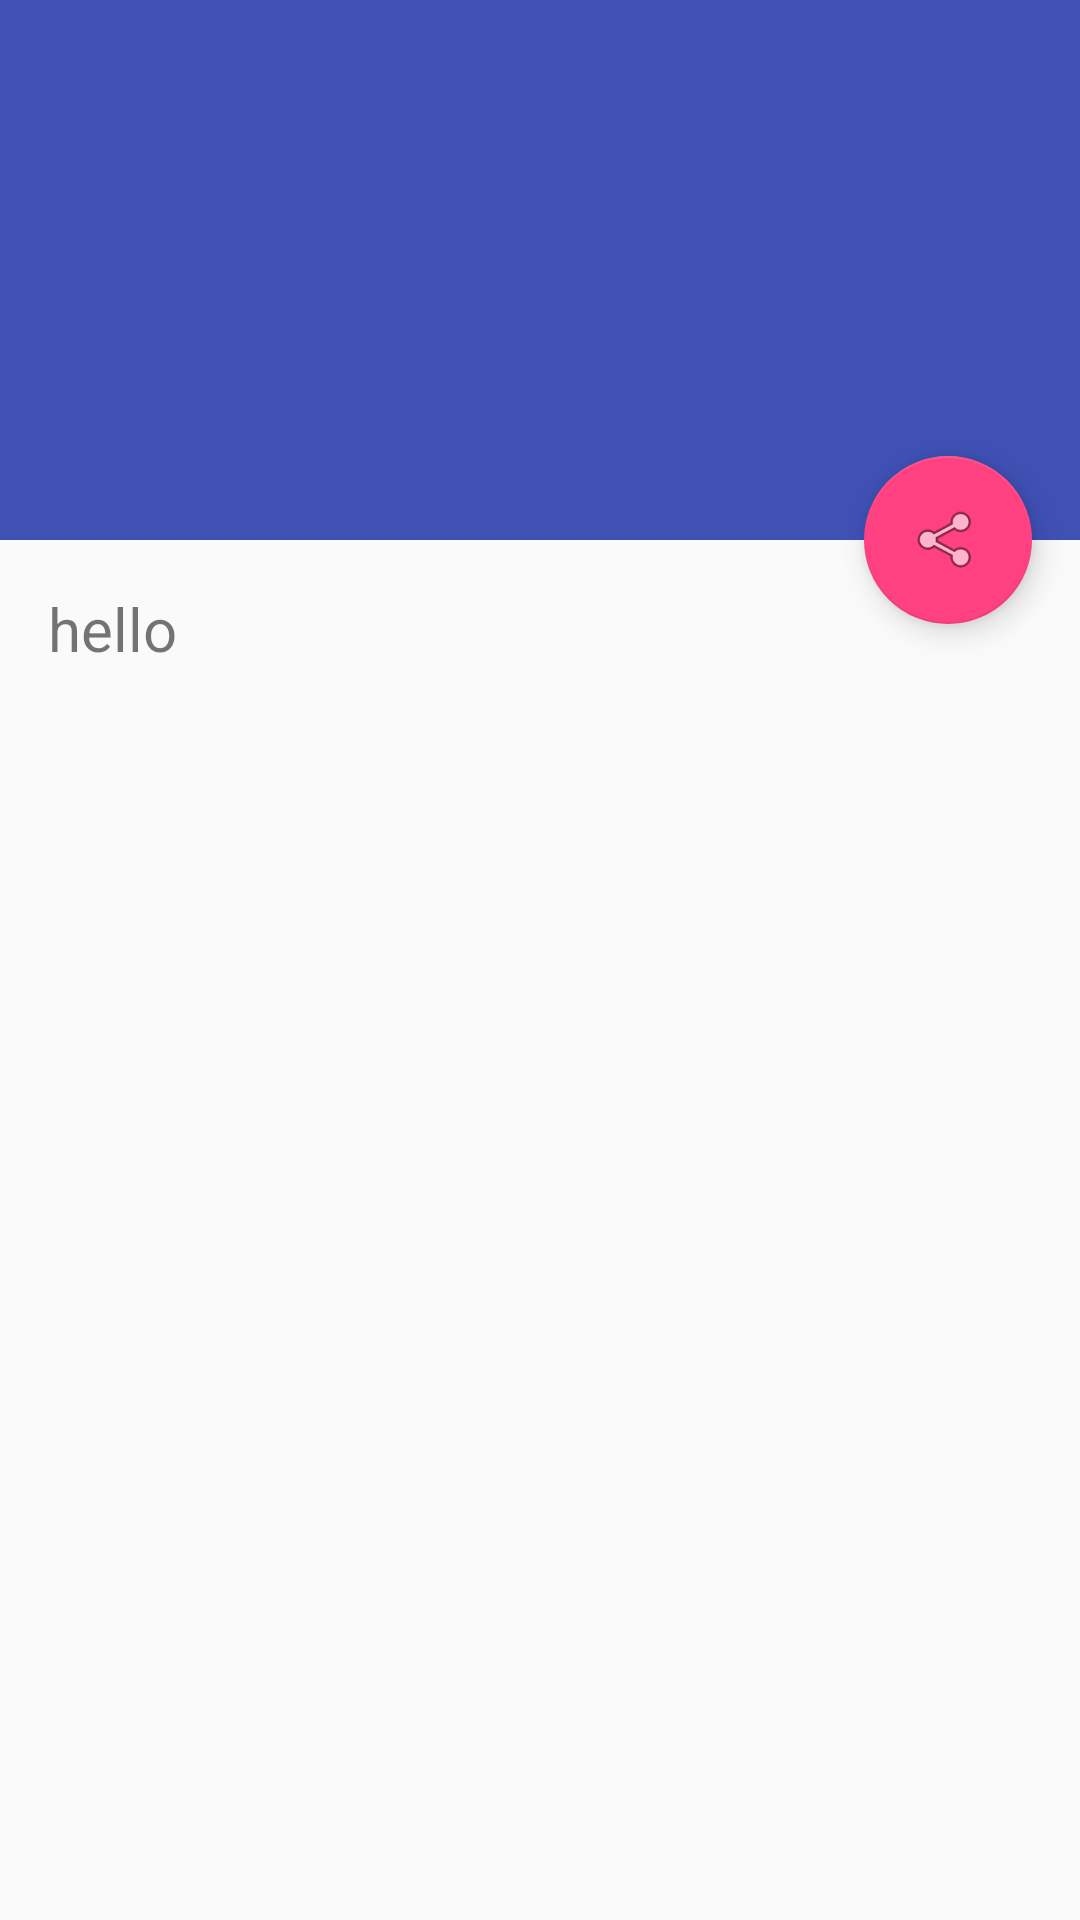

Produce the Android XML layout that renders to this screen, including the resource entries it uses.
<!-- AndroidManifest.xml: application theme AppTheme -->
<!-- res/layout/activity_news_details.xml -->
<?xml version="1.0" encoding="utf-8"?>
<android.support.design.widget.CoordinatorLayout xmlns:android="http://schemas.android.com/apk/res/android"
    xmlns:app="http://schemas.android.com/apk/res-auto"
    xmlns:tools="http://schemas.android.com/tools"
    android:layout_width="match_parent"
    android:layout_height="match_parent"
    android:fitsSystemWindows="true"
    tools:context="ashu.help.letshelp.com.letshelp.Activities.Details.NewsDetails"
    >

    <android.support.design.widget.AppBarLayout
        android:id="@+id/app_bar"
        android:layout_width="match_parent"
        android:layout_height="@dimen/app_bar_height"
        android:fitsSystemWindows="true"
        android:theme="@style/AppTheme.AppBarOverlay">

        <android.support.design.widget.CollapsingToolbarLayout
            android:id="@+id/toolbar_layout"
            android:layout_width="match_parent"
            android:layout_height="match_parent"
            android:fitsSystemWindows="true"
            app:contentScrim="?attr/colorPrimary"
            app:layout_scrollFlags="scroll|exitUntilCollapsed">

            
                
                
                
                
                

        </android.support.design.widget.CollapsingToolbarLayout>
    </android.support.design.widget.AppBarLayout>

    <include layout="@layout/content_news_details" />

    <android.support.design.widget.FloatingActionButton
        android:id="@+id/fab_news"
        android:layout_width="wrap_content"
        android:layout_height="wrap_content"
        android:layout_margin="@dimen/fab_margin"
        app:layout_anchor="@id/app_bar"
        app:layout_anchorGravity="bottom|end"
        app:srcCompat="@android:drawable/ic_menu_share" />

</android.support.design.widget.CoordinatorLayout>
<!-- res/layout/content_news_details.xml (included above) -->
<?xml version="1.0" encoding="utf-8"?>
<android.support.v4.widget.NestedScrollView xmlns:android="http://schemas.android.com/apk/res/android"
    xmlns:app="http://schemas.android.com/apk/res-auto"
    xmlns:tools="http://schemas.android.com/tools"
    android:layout_width="match_parent"
    android:layout_height="match_parent"
    app:layout_behavior="@string/appbar_scrolling_view_behavior"
    tools:context="ashu.help.letshelp.com.letshelp.Activities.Details.NewsDetails"
    tools:showIn="@layout/activity_news_details">

    <LinearLayout
        android:orientation="vertical"
        android:layout_width="match_parent"
        android:layout_height="match_parent">

        <TextView
            android:textSize="20sp"
            android:id="@+id/newsdetails"
            android:layout_width="wrap_content"
            android:layout_height="wrap_content"
            android:layout_margin="@dimen/text_margin"
            android:text="hello" />

    </LinearLayout>
</android.support.v4.widget.NestedScrollView>
<!-- resources referenced by this layout -->
<resources>
  <dimen name="app_bar_height">180dp</dimen>
  <dimen name="fab_margin">16dp</dimen>
  <dimen name="text_margin">16dp</dimen>
  <style name="AppTheme.AppBarOverlay" parent="ThemeOverlay.AppCompat.Dark.ActionBar" />
  <style name="AppTheme.PopupOverlay" parent="ThemeOverlay.AppCompat.Light" />
  <style name="AppTheme" parent="Theme.AppCompat.Light.DarkActionBar">
          
          <item name="colorPrimary">@color/colorPrimary</item>
          <item name="colorPrimaryDark">@color/colorPrimaryDark</item>
          <item name="colorAccent">@color/colorAccent</item>
      </style>
  <color name="colorPrimary">#3F51B5</color>
  <color name="colorPrimaryDark">#303F9F</color>
  <color name="colorAccent">#FF4081</color>
</resources>
